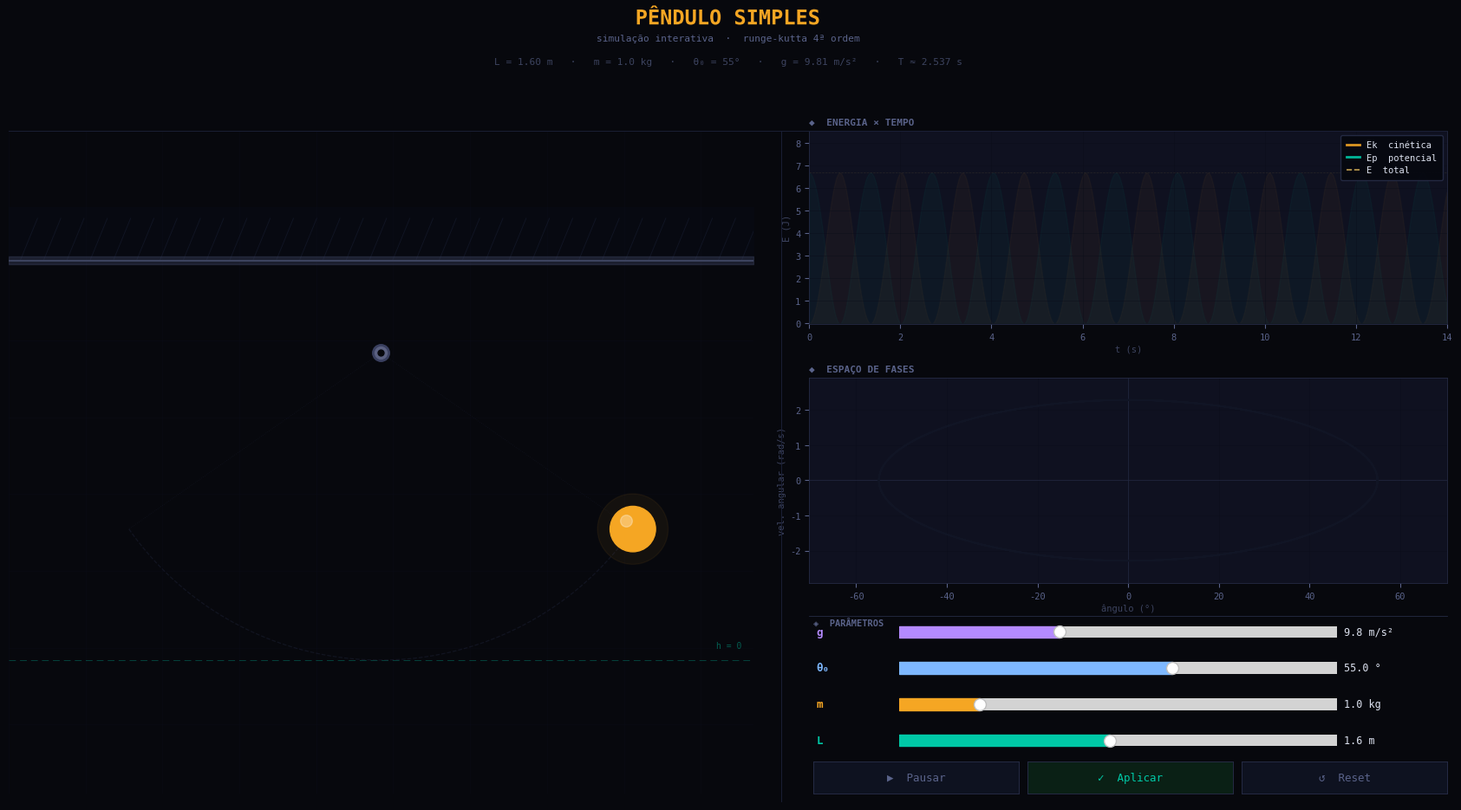

Recreate this plot in Python.
#!/usr/bin/env python3
# -*- coding: utf-8 -*-
"""
Pêndulo Simples — Simulação Interativa
=======================================

Simulação física de um pêndulo simples integrada via Runge-Kutta de
4ª ordem (RK4), com visualização em tempo real do movimento, da troca
entre energia cinética/potencial e do espaço de fases (θ × ω).

Controles interativos (sliders + botões) permitem ajustar comprimento,
massa, ângulo inicial e gravidade, e observar o efeito imediatamente.

Requisitos:
    pip install numpy matplotlib PyQt5

Uso:
    python pendulo_v4.py
"""

import numpy as np
import matplotlib.pyplot as plt
import matplotlib.animation as animation
from matplotlib.patches import Circle
from matplotlib.widgets import Slider, Button
import matplotlib.colors as mcolors
import matplotlib.patheffects as pe

# ── Paleta de cores ───────────────────────────────────────────────────────────
BG      = '#07080D'
SURFACE = '#0C0E18'
PANEL   = '#0F1120'
BORDER  = '#1A1F35'
BORDER2 = '#252B45'
AMBER   = '#F5A623'
TEAL    = '#00C9A7'
GOLD    = '#FFD166'
BLUE    = '#7EB8FF'
VIOLET  = '#B48AFF'
WHITE   = '#DDE2F0'
MUTED   = '#3D4460'
MUTED2  = '#5A638A'
ACCENT  = '#0E1220'
RED     = '#FF6B6B'

plt.rcParams.update({
    'font.family':      'monospace',
    'text.color':       WHITE,
    'axes.facecolor':   PANEL,
    'figure.facecolor': BG,
    'axes.edgecolor':   BORDER2,
    'axes.linewidth':   0.6,
    'xtick.color':      MUTED2,
    'ytick.color':      MUTED2,
    'xtick.labelsize':  7.5,
    'ytick.labelsize':  7.5,
    'grid.color':       '#0B0D1A',
    'grid.linewidth':   0.5,
})

# ── Parâmetros ────────────────────────────────────────────────────────────────
DEFAULTS = dict(L=1.6, m=1.0, theta0_deg=55.0, g=9.81)
DT       = 0.016
T_SIM    = 14.0
TRAIL    = 80
N_SEGS   = 18

state = dict(
    paused=False, frame=0,
    L=DEFAULTS['L'], m=DEFAULTS['m'],
    theta0_deg=DEFAULTS['theta0_deg'],
    theta0=np.radians(DEFAULTS['theta0_deg']),
    g=DEFAULTS['g']
)

# ── Integração numérica (RK4) ─────────────────────────────────────────────────
def compute(g: float, L: float, m: float, theta0: float):
    """Integra a equação do pêndulo simples via Runge-Kutta de 4ª ordem.

    Equação do movimento: θ'' = -(g/L) * sin(θ)

    Args:
        g: aceleração da gravidade (m/s²).
        L: comprimento do fio (m).
        m: massa do bob (kg).
        theta0: ângulo inicial, em radianos.

    Returns:
        Tupla (t, Ns, theta, omega, xb, yb, h, v, Ek, Ep, Et, periodo),
        onde xb/yb são as coordenadas do bob, h é a altura acima do
        ponto mais baixo, v é a velocidade linear, Ek/Ep/Et são as
        energias cinética/potencial/total e periodo é o período teórico
        de pequenas oscilações (aproximação harmônica simples).
    """
    t  = np.arange(0, T_SIM, DT)
    Ns = len(t)
    th = np.zeros(Ns); om = np.zeros(Ns)
    th[0] = theta0
    for i in range(1, Ns):
        def d(a, b): return b, -(g / L) * np.sin(a)
        k1 = d(th[i-1],             om[i-1])
        k2 = d(th[i-1]+DT/2*k1[0], om[i-1]+DT/2*k1[1])
        k3 = d(th[i-1]+DT/2*k2[0], om[i-1]+DT/2*k2[1])
        k4 = d(th[i-1]+DT  *k3[0], om[i-1]+DT  *k3[1])
        th[i] = th[i-1] + DT/6*(k1[0]+2*k2[0]+2*k3[0]+k4[0])
        om[i] = om[i-1] + DT/6*(k1[1]+2*k2[1]+2*k3[1]+k4[1])
    xb = L*np.sin(th); yb = -L*np.cos(th)
    hp = L*(1-np.cos(th)); vp = L*np.abs(om)
    Ek = 0.5*m*vp**2; Ep = m*g*hp; Et = Ek+Ep
    Tp = 2*np.pi*np.sqrt(L/g)
    return t, Ns, th, om, xb, yb, hp, vp, Ek, Ep, Et, Tp

t_arr, N, theta, omega, xb, yb, h_p, v_p, Ek, Ep, Et, Tp = \
    compute(state['g'], state['L'], state['m'], state['theta0'])
Et0 = Et[0]

# ═══════════════════════════════════════════════════════════════════════════════
# LAYOUT
# ─────────────────────────────────────────────────────────────────────────────
#  [  simulação (esq)  ] [ energia×tempo (dir-cima)  ]
#  [                   ] [ espaço de fases (dir-meio) ]
#  [                   ] [─────────── painel ─────────]
#  [                   ] [ slider L   ████░░  1.6 m   ]
#  [                   ] [ slider m   ██░░░░  1.0 kg  ]
#  [                   ] [ slider θ₀  ████░░  55 °    ]
#  [                   ] [ slider g   ███░░░  9.8 m/s²]
#  [                   ] [ [Pausar]  [Aplicar] [Reset] ]
# ═══════════════════════════════════════════════════════════════════════════════

fig = plt.figure(figsize=(17, 9.5), facecolor=BG)
fig.subplots_adjust(left=0, right=1, top=1, bottom=0)

# Faixa de cabeçalho: y de 0.88 a 1.00  (12% do topo)
# Simulação:          y de 0.04 a 0.87  (coluna esquerda, abaixo do header)
# Gráficos direita:   y de 0.275 a 0.87 (acima do painel de controles)
# Painel controles:   y de 0.04 a 0.262 (direita-baixo)

HEADER_BOT = 0.845   # onde o cabeçalho termina — mais espaço pro header

# Margens externas simétricas (esquerda/direita) para a figura toda
MARGIN_L = 0.012
MARGIN_R = 0.012

# Coluna esquerda (simulação)
COL_L_X    = MARGIN_L
COL_L_W    = 0.505

# Coluna direita (gráficos + painel)
COL_R_X    = 0.555
COL_R_R    = 1.0 - MARGIN_R     # right da coluna direita
COL_R_W    = COL_R_R - COL_R_X

CTRL_TOP = 0.255   # top do painel de controles (= base do ax_f)
GAP_EF   = 0.065   # gap vertical entre ax_e (energia) e ax_f (fases), espaço pro título
GAP_F_CTRL = 0.040 # gap vertical entre ax_f (fases) e o painel de controles, espaço pro xlabel

ax_f_h = 0.250
ax_f_y = CTRL_TOP + GAP_F_CTRL
ax_e_y = ax_f_y + ax_f_h + GAP_EF
ax_e_h = HEADER_BOT - ax_e_y

ax_d = fig.add_axes([COL_L_X, 0.04, COL_L_W, HEADER_BOT - 0.04])   # simulação
ax_e = fig.add_axes([COL_R_X, ax_e_y, COL_R_W, ax_e_h])            # energia × tempo
ax_f = fig.add_axes([COL_R_X, ax_f_y, COL_R_W, ax_f_h])            # espaço de fases

# ── Painel de controle (direita-baixo) ───────────────────────────────────────
# 4 sliders com label + barra integrada + valor numérico
# Cada linha: [LABEL] [══slider══] [valor + unidade]

CTRL_L   = COL_R_X + 0.003   # left da área de controle
CTRL_R   = COL_R_R           # right
CTRL_W   = CTRL_R - CTRL_L
CTRL_BOT = 0.040   # bottom

# Alturas internas (em coord figura)
LINE_H  = 0.028   # altura de cada linha de slider
LINE_G  = 0.016   # gap entre linhas
BTN_H   = 0.038   # altura dos botões
BTN_G   = 0.012   # gap botões↔sliders

# y positions (bottom-up)
y_btn  = CTRL_BOT
y_sl   = [y_btn + BTN_H + BTN_G + i*(LINE_H + LINE_G) for i in range(4)]

# Largura do slider em si (deixa espaço pro label e pro valor)
LBL_W  = 0.055   # largura do label (L, m, θ₀, g)
VAL_W  = 0.072   # largura da área de valor numérico
SL_W   = CTRL_W - LBL_W - VAL_W - 0.006

SL_X   = CTRL_L + LBL_W + 0.003

params = [
    # (label, unidade, vmin, vmax, valinit, color)
    ('L',  'm',      0.3,  3.0,  state['L'],          TEAL),
    ('m',  'kg',     0.1,  5.0,  state['m'],          AMBER),
    ('\u03b8\u2080', '\u00b0', 5.0, 85.0, state['theta0_deg'], BLUE),
    ('g',  'm/s\u00b2', 1.0, 25.0, state['g'],        VIOLET),
]

slider_axes   = []
sliders       = []
val_texts     = []   # referências para atualizar valores em tempo real

for i, (lbl, unit, vmin, vmax, vinit, col) in enumerate(params):
    y = y_sl[i]

    # Label do parâmetro
    fig.text(CTRL_L + 0.002, y + LINE_H/2, lbl,
             color=col, fontsize=9, fontweight='bold', va='center')

    # Eixo do slider
    ax_s = fig.add_axes([SL_X, y, SL_W, LINE_H], facecolor=ACCENT)
    for sp in ax_s.spines.values():
        sp.set_edgecolor(BORDER2); sp.set_linewidth(0.7)
    sl = Slider(ax_s, '', vmin, vmax, valinit=vinit, color=col)
    sl.valtext.set_visible(False)   # ocultamos o valor padrão do slider
    sl.label.set_visible(False)
    slider_axes.append(ax_s)
    sliders.append(sl)

    # Valor numérico à direita (atualizado dinamicamente)
    vt = fig.text(SL_X + SL_W + 0.005, y + LINE_H/2,
                  f'{vinit:.1f} {unit}',
                  color=WHITE, fontsize=8.5, va='center',
                  fontfamily='monospace')
    val_texts.append((vt, unit))

sl_L, sl_m, sl_th, sl_g = sliders

# Atualiza textos de valor quando slider move
def _upd_val(i, sl, fmt='.1f'):
    unit = val_texts[i][1]
    val_texts[i][0].set_text(f'{sl.val:{fmt}} {unit}')
    fig.canvas.draw_idle()

sl_L.on_changed( lambda v: _upd_val(0, sl_L))
sl_m.on_changed( lambda v: _upd_val(1, sl_m))
sl_th.on_changed(lambda v: _upd_val(2, sl_th, '.0f'))
sl_g.on_changed( lambda v: _upd_val(3, sl_g))

# ── Botões ────────────────────────────────────────────────────────────────────
N_BTN  = 3
BTN_W  = (CTRL_W - 0.012) / N_BTN

ax_pp  = fig.add_axes([CTRL_L,                    y_btn, BTN_W, BTN_H], facecolor=ACCENT)
ax_ap  = fig.add_axes([CTRL_L + BTN_W + 0.006,   y_btn, BTN_W, BTN_H], facecolor='#0A2015')
ax_rst = fig.add_axes([CTRL_L + 2*(BTN_W+0.006), y_btn, BTN_W, BTN_H], facecolor=ACCENT)

for ax_b in [ax_pp, ax_ap, ax_rst]:
    for sp in ax_b.spines.values():
        sp.set_edgecolor(BORDER2); sp.set_linewidth(0.7)

btn_pp  = Button(ax_pp,  '\u25b6  Pausar',  color=ACCENT,    hovercolor='#1E2550')
btn_ap  = Button(ax_ap,  '\u2713  Aplicar', color='#0A2015', hovercolor='#143320')
btn_rst = Button(ax_rst, '\u21ba  Reset',   color=ACCENT,    hovercolor='#1E2550')

btn_pp.label.set_color(MUTED2);  btn_pp.label.set_fontsize(9)
btn_ap.label.set_color(TEAL);    btn_ap.label.set_fontsize(9)
btn_rst.label.set_color(MUTED2); btn_rst.label.set_fontsize(9)

# ── Cabeçalho (faixa dedicada no topo, acima de tudo) ────────────────────────
# Título centralizado na largura TOTAL da página
TITLE_X = 0.5
fig.text(TITLE_X, 0.994, 'P\u00caNDULO SIMPLES',
         ha='center', va='top', fontsize=17, fontweight='bold', color=AMBER,
         path_effects=[pe.withStroke(linewidth=10, foreground=BG)])
fig.text(TITLE_X, 0.962,
         'simulação interativa  \u00b7  runge-kutta 4\u00aa ordem',
         ha='center', va='top', fontsize=8, color=MUTED2)

# Sub-linha de parâmetros — também no cabeçalho, centralizada
sub_txt = fig.text(TITLE_X, 0.934, '', ha='center', va='top', fontsize=8, color=MUTED)

# Status (direita-baixo, acima dos botões)
status_txt = fig.text(CTRL_L, CTRL_BOT + BTN_H + 0.005, '',
                      va='bottom', fontsize=7.5, color=MUTED2)

# Separadores
# Linha horizontal abaixo do cabeçalho (separa header da simulação/gráficos)
fig.add_artist(plt.Line2D([MARGIN_L, 1.0 - MARGIN_R], [HEADER_BOT, HEADER_BOT],
    transform=fig.transFigure, color=BORDER, lw=0.7))
# Linha vertical separando coluna esquerda (simulação) da direita (gráficos)
SEP_X = (COL_L_X + COL_L_W + COL_R_X) / 2
fig.add_artist(plt.Line2D([SEP_X, SEP_X], [0.03, HEADER_BOT],
    transform=fig.transFigure, color=BORDER, lw=0.7))
# Linha horizontal separando gráficos do painel de controle
fig.add_artist(plt.Line2D([COL_R_X, COL_R_R], [CTRL_TOP, CTRL_TOP],
    transform=fig.transFigure, color=BORDER2, lw=0.6))

# Label de seção dos controles
fig.text(CTRL_L, CTRL_TOP - 0.002,
         '\u25c8  PAR\u00c2METROS', color=MUTED2, fontsize=7.5, fontweight='bold',
         va='top')

def _update_sub():
    sub_txt.set_text(
        'L = %.2f m   \u00b7   m = %.1f kg   \u00b7   '
        '\u03b8\u2080 = %.0f\u00b0   \u00b7   g = %.2f m/s\u00b2   \u00b7   T \u2248 %.3f s'
        % (state['L'], state['m'], state['theta0_deg'], state['g'], Tp)
    )

_update_sub()

def _style(ax, title, xl='', yl=''):
    ax.set_facecolor(PANEL)
    ax.set_title(title, color=MUTED2, fontsize=8, fontweight='bold',
                 pad=5, loc='left')
    ax.set_xlabel(xl, color=MUTED, fontsize=7.5, labelpad=3)
    ax.set_ylabel(yl, color=MUTED, fontsize=7.5, labelpad=3)
    ax.grid(True, alpha=0.6)
    for sp in ax.spines.values():
        sp.set_edgecolor(BORDER2); sp.set_linewidth(0.6)

aobj = {}

def rebuild():
    global t_arr, N, theta, omega, xb, yb, h_p, v_p, Ek, Ep, Et, Tp, Et0

    t_arr, N, theta, omega, xb, yb, h_p, v_p, Ek, Ep, Et, Tp = \
        compute(state['g'], state['L'], state['m'], state['theta0'])
    Et0 = Et[0]
    state['frame'] = 0
    _update_sub()

    L     = state['L']
    bob_r = max(0.08, L * 0.074)
    margin= max(0.32, L * 0.21)

    # ── Simulação ─────────────────────────────────────────────────────────────
    ax_d.clear()
    ax_d.set_facecolor(BG)
    xlim = L + margin
    ax_d.set_xlim(-xlim, xlim)
    ax_d.set_ylim(-L - margin, 0.80)
    ax_d.set_aspect('equal', adjustable='datalim')
    ax_d.axis('off')

    # Grade de fundo
    for gx in np.arange(-xlim, xlim+0.01, 0.4):
        ax_d.axvline(gx, color='#0A0C18', lw=0.4, alpha=0.8)
    for gy in np.arange(-L-margin, 0.81, 0.4):
        ax_d.axhline(gy, color='#0A0C18', lw=0.4, alpha=0.8)

    # Suporte
    ax_d.fill_between([-xlim, xlim], [0.48, 0.48], [0.76, 0.76],
                      color='#080A12', alpha=0.95, zorder=1)
    for x in np.linspace(-xlim+0.06, xlim-0.06, 32):
        ax_d.plot([x, x+0.09], [0.48, 0.70],
                  color='#181E32', lw=0.7, alpha=0.55, zorder=2)
    ax_d.fill_between([-xlim, xlim], [0.46, 0.46], [0.50, 0.50],
                      color=MUTED, alpha=0.4, zorder=3)
    ax_d.plot([-xlim, xlim], [0.48, 0.48], color=MUTED, lw=1.4, zorder=4)

    # Pivô
    ax_d.plot(0, 0, 'o', color='#3A4060', ms=14, zorder=10)
    ax_d.plot(0, 0, 'o', color='#5A6080', ms=10, zorder=11)
    ax_d.plot(0, 0, 'o', color=BG,        ms=5,  zorder=12)

    # h=0
    ax_d.axhline(-L, color=TEAL, lw=0.7, ls=(0,(8,5)), alpha=0.30, zorder=2)
    ax_d.text(xlim-0.06, -L+0.06, 'h = 0',
              color=TEAL, fontsize=7, alpha=0.45, ha='right')

    # Arco fantasma
    arc_a = np.linspace(-state['theta0'], state['theta0'], 400)
    ax_d.plot(L*np.sin(arc_a), -L*np.cos(arc_a),
              color=BORDER2, lw=0.9, ls='--', alpha=0.35, zorder=2)
    for side in [-1,1]:
        ax_d.plot([0, side*L*np.sin(state['theta0'])],
                  [0,   -L*np.cos(state['theta0'])],
                  color=BORDER2, lw=0.6, ls=':', alpha=0.28, zorder=2)

    # Rastro
    segs = []
    for k in range(N_SEGS):
        frac = k / N_SEGS
        seg, = ax_d.plot([], [], color=AMBER,
                         lw=0.3 + 3.5*frac**2.2,
                         alpha=0.02 + 0.45*frac**1.6,
                         solid_capstyle='round', zorder=5)
        segs.append(seg)

    # Fio
    fio,  = ax_d.plot([], [], color='#6878A0', lw=2.0,
                      solid_capstyle='round', zorder=7)
    fio2, = ax_d.plot([], [], color='#8898C0', lw=0.5,
                      solid_capstyle='round', zorder=8, alpha=0.45)

    # Bob
    bob_p  = Circle((xb[0], yb[0]), bob_r,        color=AMBER,    zorder=10)
    bob_gl = Circle((xb[0], yb[0]), bob_r*1.55,   color=AMBER,    alpha=0.06, zorder=9)
    bob_hi = Circle((xb[0]-bob_r*0.28, yb[0]+bob_r*0.35), bob_r*0.26,
                    color='#FFFFFF', alpha=0.30, zorder=11)
    for p in [bob_p, bob_gl, bob_hi]:
        ax_d.add_patch(p)

    # Vetor velocidade
    varr = ax_d.quiver(xb[0], yb[0], 0, 0,
                       color=AMBER, scale=1, scale_units='xy', angles='xy',
                       width=0.010, headwidth=5, headlength=6,
                       headaxislength=5, zorder=12, alpha=0.80)

    # Caixas de energia (canto superior esquerdo da simulação)
    box_cfg = dict(boxstyle='round,pad=0.42', lw=0.7, alpha=0.88)
    ek_lbl = ax_d.text(0.03, 0.97, '', transform=ax_d.transAxes,
        fontsize=8.5, color=AMBER, fontweight='bold', ha='left', va='top',
        bbox=dict(**box_cfg, fc='#160A00', ec=AMBER))
    ep_lbl = ax_d.text(0.03, 0.88, '', transform=ax_d.transAxes,
        fontsize=8.5, color=TEAL,  fontweight='bold', ha='left', va='top',
        bbox=dict(**box_cfg, fc='#001610', ec=TEAL))
    et_lbl = ax_d.text(0.03, 0.79, '', transform=ax_d.transAxes,
        fontsize=8.5, color=GOLD,  fontweight='bold', ha='left', va='top',
        bbox=dict(**box_cfg, fc='#141000', ec=GOLD))

    # Info de rodapé dentro da simulação
    t_lbl = ax_d.text(0.50, 0.015, '', transform=ax_d.transAxes,
        fontsize=7.5, color=MUTED2, ha='center', va='bottom')

    # ── Energia × Tempo ───────────────────────────────────────────────────────
    ax_e.clear()
    _style(ax_e, '\u25c6  ENERGIA \u00d7 TEMPO', 't (s)', 'E (J)')
    ax_e.set_xlim(0, T_SIM)
    ax_e.set_ylim(-0.03, Et0 * 1.28)
    ax_e.fill_between(t_arr, 0, Ek, color=AMBER, alpha=0.04)
    ax_e.fill_between(t_arr, 0, Ep, color=TEAL,  alpha=0.04)
    ax_e.plot(t_arr, Et, color=GOLD, lw=0.5, ls='--', alpha=0.10)

    ln_ek, = ax_e.plot([], [], color=AMBER, lw=2.0, label='Ek  cinética',  alpha=0.9)
    ln_ep, = ax_e.plot([], [], color=TEAL,  lw=2.0, label='Ep  potencial', alpha=0.9)
    ln_et, = ax_e.plot([], [], color=GOLD,  lw=1.2, ls='--', label='E  total', alpha=0.75)
    dk  = ax_e.plot([], [], 'o', color=AMBER, ms=5, zorder=8)[0]
    dp  = ax_e.plot([], [], 'o', color=TEAL,  ms=5, zorder=8)[0]
    dtt = ax_e.plot([], [], 'o', color=GOLD,  ms=4, zorder=8)[0]
    ax_e.legend(facecolor='#060810', edgecolor=BORDER2, labelcolor=WHITE,
                fontsize=7.5, loc='upper right', framealpha=0.94,
                handlelength=1.5, borderpad=0.6, labelspacing=0.45)

    # ── Espaço de Fases ───────────────────────────────────────────────────────
    ax_f.clear()
    _style(ax_f, '\u25c6  ESPA\u00c7O DE FASES', '\u00e2ngulo (\u00b0)', 'vel. angular (rad/s)')
    th_d = np.degrees(theta)
    pad_x = max(2, (th_d.max()-th_d.min()) * 0.14)
    pad_y = max(0.1, (omega.max()-omega.min()) * 0.14)
    ax_f.set_xlim(th_d.min()-pad_x, th_d.max()+pad_x)
    ax_f.set_ylim(omega.min()-pad_y, omega.max()+pad_y)
    ax_f.axhline(0, color=BORDER2, lw=0.7, alpha=0.7)
    ax_f.axvline(0, color=BORDER2, lw=0.7, alpha=0.7)
    ax_f.plot(th_d, omega, color='#111525', lw=1.2)

    ph_trail, = ax_f.plot([], [], color=AMBER, lw=2.0, alpha=0.75,
                          solid_capstyle='round')
    ph_dot    = ax_f.plot([], [], 'o', color=AMBER, ms=8,  zorder=9)[0]
    ph_ring   = ax_f.plot([], [], 'o', color=AMBER, ms=18, zorder=8,
                          markerfacecolor='none', markeredgewidth=1.0,
                          alpha=0.22)[0]

    aobj.update(dict(
        segs=segs, fio=fio, fio2=fio2,
        bob=bob_p, bob_gl=bob_gl, bob_hi=bob_hi,
        varr=varr,
        t_lbl=t_lbl, ek_lbl=ek_lbl, ep_lbl=ep_lbl, et_lbl=et_lbl,
        ln_ek=ln_ek, ln_ep=ln_ep, ln_et=ln_et,
        dk=dk, dp=dp, dtt=dtt,
        ph_trail=ph_trail, ph_dot=ph_dot, ph_ring=ph_ring,
    ))

rebuild()

def update(_frame):
    if state['paused']:
        return []

    state['frame'] = (state['frame'] + 1) % N
    i  = state['frame']
    xi = xb[i]; yi = yb[i]
    ti = t_arr[i]
    L  = state['L']
    br = aobj['bob'].radius

    aobj['fio'].set_data([0, xi],  [0, yi])
    aobj['fio2'].set_data([0, xi], [0, yi])

    for patch, off in [
        (aobj['bob'],    (0, 0)),
        (aobj['bob_gl'], (0, 0)),
        (aobj['bob_hi'], (-br*0.28, br*0.35)),
    ]:
        patch.center = (xi + off[0], yi + off[1])

    spd = np.clip(v_p[i] / (v_p.max() + 1e-9), 0, 1)
    r0,g0,b0 = mcolors.to_rgb(AMBER)
    rt,gt,bt = mcolors.to_rgb('#FF4040')
    aobj['bob'].set_color((r0+(rt-r0)*spd**0.7, g0+(gt-g0)*spd**0.7, b0+(bt-b0)*spd**0.7))
    aobj['bob_gl'].set_alpha(0.04 + 0.10*spd)

    i0 = max(0, i - TRAIL); sl_len = i - i0 + 1
    for k, seg in enumerate(aobj['segs']):
        a = i0 + int(k/N_SEGS*sl_len)
        b = i0 + int((k+1)/N_SEGS*sl_len)
        seg.set_data(xb[a:b+1], yb[a:b+1])

    vx = omega[i]*L*np.cos(theta[i])*0.28
    vy = omega[i]*L*np.sin(theta[i])*0.28
    aobj['varr'].set_offsets([[xi, yi]])
    aobj['varr'].set_UVC(vx, vy)

    aobj['ek_lbl'].set_text('  Ek = %6.3f J  ' % Ek[i])
    aobj['ep_lbl'].set_text('  Ep = %6.3f J  ' % Ep[i])
    aobj['et_lbl'].set_text('   E = %6.3f J  ' % Et[i])

    aobj['t_lbl'].set_text(
        't = %.2f s   \u00b7   \u03b8 = %+.1f\u00b0   \u00b7   '
        '\u03c9 = %+.2f rad/s   \u00b7   v = %.2f m/s'
        % (ti, np.degrees(theta[i]), omega[i], v_p[i])
    )

    aobj['ln_ek'].set_data(t_arr[:i+1], Ek[:i+1])
    aobj['ln_ep'].set_data(t_arr[:i+1], Ep[:i+1])
    aobj['ln_et'].set_data(t_arr[:i+1], Et[:i+1])
    aobj['dk'].set_data( [ti], [Ek[i]])
    aobj['dp'].set_data( [ti], [Ep[i]])
    aobj['dtt'].set_data([ti], [Et[i]])

    p0 = max(0, i - 110)
    aobj['ph_trail'].set_data(np.degrees(theta[p0:i+1]), omega[p0:i+1])
    aobj['ph_dot'].set_data(  [np.degrees(theta[i])], [omega[i]])
    aobj['ph_ring'].set_data( [np.degrees(theta[i])], [omega[i]])
    col = AMBER if Ek[i] > Et0*0.5 else TEAL
    aobj['ph_dot'].set_color(col)
    aobj['ph_ring'].set_color(col)

    return []

def apply_params(event=None):
    state['L']          = sl_L.val
    state['m']          = sl_m.val
    state['theta0_deg'] = sl_th.val
    state['theta0']     = np.radians(sl_th.val)
    state['g']          = sl_g.val
    state['paused']     = False
    btn_pp.label.set_text('\u25b6  Pausar')
    btn_pp.label.set_color(MUTED2)
    status_txt.set_text('\u27f3  recalculando...')
    fig.canvas.draw_idle()
    rebuild()
    status_txt.set_text('\u2713  T = %.3f s   \u00b7   E\u2080 = %.3f J' % (Tp, Et0))
    fig.canvas.draw_idle()

def toggle_pause(event):
    state['paused'] = not state['paused']
    if state['paused']:
        btn_pp.label.set_text('\u25b6  Continuar')
        btn_pp.label.set_color(TEAL)
        status_txt.set_text('\u23f8  pausado')
    else:
        btn_pp.label.set_text('\u25b6  Pausar')
        btn_pp.label.set_color(MUTED2)
        status_txt.set_text('')
    fig.canvas.draw_idle()

def do_reset(event):
    sl_L.reset(); sl_m.reset(); sl_th.reset(); sl_g.reset()
    # Atualiza textos de valor
    for idx, (sl, fmt) in enumerate(zip(sliders, ['.1f','.1f','.0f','.1f'])):
        unit = val_texts[idx][1]
        val_texts[idx][0].set_text(f'{sl.val:{fmt}} {unit}')
    apply_params()

btn_pp.on_clicked(toggle_pause)
btn_ap.on_clicked(apply_params)
btn_rst.on_clicked(do_reset)

if __name__ == '__main__':
    ani = animation.FuncAnimation(
        fig, update,
        interval=14,
        blit=False,
        cache_frame_data=False,
    )
    plt.show()
